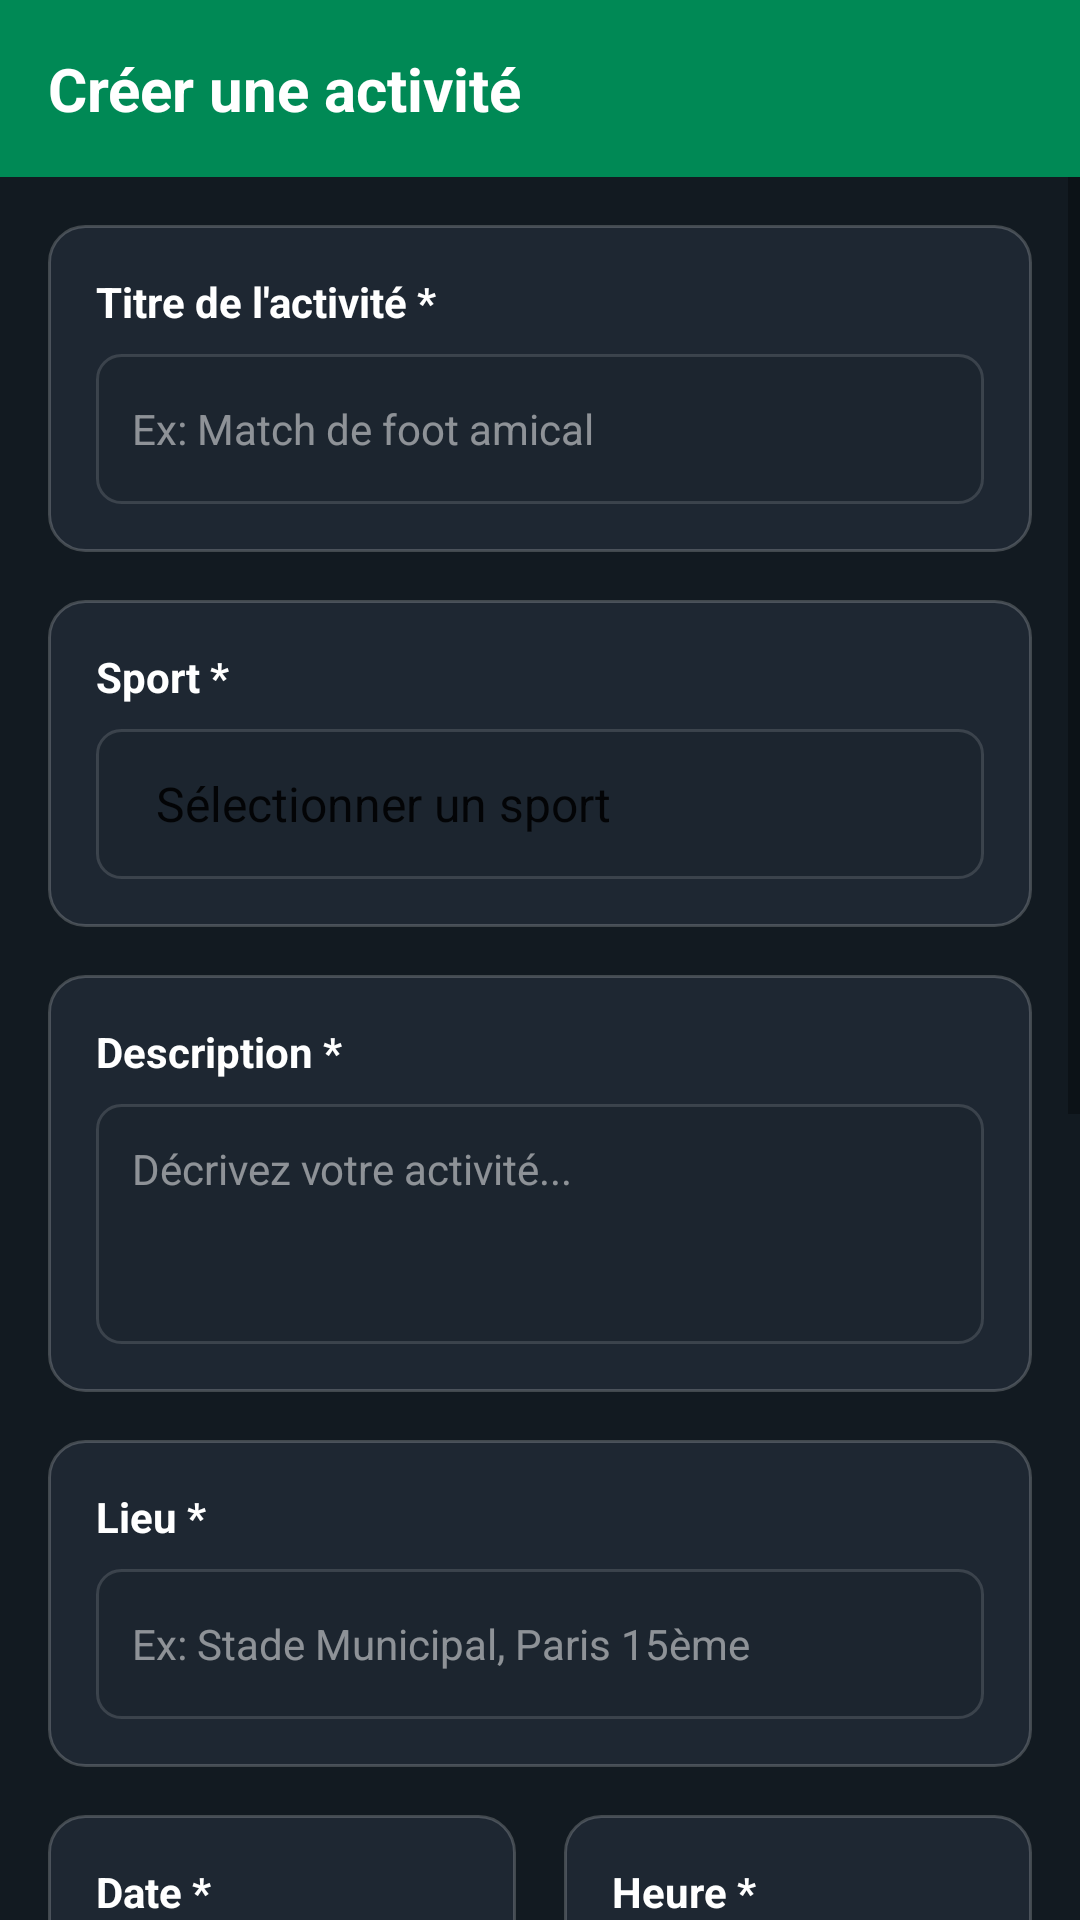

Layout XML and referenced resources for this Android screen:
<!-- AndroidManifest.xml: application theme Theme.GymAvout -->
<!-- res/layout/fragment_add.xml -->
<?xml version="1.0" encoding="utf-8"?>
<androidx.constraintlayout.widget.ConstraintLayout xmlns:android="http://schemas.android.com/apk/res/android"
    xmlns:app="http://schemas.android.com/apk/res-auto"
    xmlns:tools="http://schemas.android.com/tools"
    android:layout_width="match_parent"
    android:layout_height="match_parent"
    android:background="@color/gym_dark_bg">

    <LinearLayout
        android:id="@+id/header"
        android:layout_width="match_parent"
        android:layout_height="wrap_content"
        android:background="@color/gym_green_primary"
        android:gravity="center_vertical"
        android:orientation="horizontal"
        android:padding="16dp"
        app:layout_constraintTop_toTopOf="parent">

        <TextView
            android:layout_width="wrap_content"
            android:layout_height="wrap_content"
            android:text="Créer une activité"
            android:textColor="@color/white"
            android:textSize="20sp"
            android:textStyle="bold" />
    </LinearLayout>

    <ScrollView
        android:layout_width="match_parent"
        android:layout_height="0dp"
        app:layout_constraintBottom_toBottomOf="parent"
        app:layout_constraintTop_toBottomOf="@id/header">

        <LinearLayout
            android:layout_width="match_parent"
            android:layout_height="wrap_content"
            android:orientation="vertical"
            android:padding="16dp">

            <LinearLayout style="@style/FormContainerStyle">
                <TextView style="@style/LabelStyle" android:text="Titre de l'activité *" />
                <EditText
                    android:id="@+id/etActivityTitle"
                    style="@style/InputStyle"
                    android:hint="Ex: Match de foot amical"
                    android:inputType="textPersonName" />
            </LinearLayout>

            <LinearLayout style="@style/FormContainerStyle">
                <TextView style="@style/LabelStyle" android:text="Sport *" />
                <Spinner
                    android:id="@+id/sportSpinner"
                    style="@style/InputStyle"
                    android:entries="@array/sport_array"
                    android:spinnerMode="dropdown" />
            </LinearLayout>

            <LinearLayout style="@style/FormContainerStyle">
                <TextView style="@style/LabelStyle" android:text="Description *" />
                <EditText
                    android:id="@+id/etDescription"
                    style="@style/InputStyle"
                    android:layout_height="wrap_content"
                    android:minHeight="80dp"
                    android:gravity="top"
                    android:hint="Décrivez votre activité..."
                    android:lines="4"
                    android:paddingTop="12dp" />
            </LinearLayout>

            <LinearLayout style="@style/FormContainerStyle">
                <TextView style="@style/LabelStyle" android:text="Lieu *" />
                <EditText
                    android:id="@+id/etLocation"
                    style="@style/InputStyle"
                    android:hint="Ex: Stade Municipal, Paris 15ème" />
            </LinearLayout>

            <LinearLayout
                android:layout_width="match_parent"
                android:layout_height="wrap_content"
                android:baselineAligned="false"
                android:orientation="horizontal">

                <LinearLayout style="@style/FormContainerStyle" android:layout_width="0dp" android:layout_weight="1" android:layout_marginEnd="8dp">
                    <TextView style="@style/LabelStyle" android:text="Date *" />
                    <EditText
                        android:id="@+id/etDate"
                        style="@style/InputStyle"
                        android:hint="jj / mm / aaaa"
                        android:focusable="false"
                        android:clickable="true"
                        android:cursorVisible="false" />
                </LinearLayout>

                <LinearLayout style="@style/FormContainerStyle" android:layout_width="0dp" android:layout_weight="1" android:layout_marginStart="8dp">
                    <TextView style="@style/LabelStyle" android:text="Heure *" />
                    <EditText
                        android:id="@+id/etTime"
                        style="@style/InputStyle"
                        android:hint="-- : --"
                        android:focusable="false"
                        android:clickable="true"
                        android:cursorVisible="false" />
                </LinearLayout>
            </LinearLayout>

            <LinearLayout style="@style/FormContainerStyle">
                <TextView style="@style/LabelStyle" android:text="Nombre max participants *" />
                <EditText
                    android:id="@+id/etMaxParticipants"
                    style="@style/InputStyle"
                    android:hint="Ex: 10"
                    android:inputType="number" />
            </LinearLayout>

            <LinearLayout style="@style/FormContainerStyle">
                <TextView style="@style/LabelStyle" android:text="Niveau requis *" />
                <Spinner
                    android:id="@+id/spinnerLevels"
                    style="@style/InputStyle"
                    android:entries="@array/levels_array"
                    android:spinnerMode="dropdown" />
            </LinearLayout>

            <Button
                android:id="@+id/btnPublish"
                android:layout_width="match_parent"
                android:layout_height="55dp"
                android:layout_marginTop="24dp"
                android:layout_marginBottom="16dp"
                android:backgroundTint="@color/gym_green_primary"
                android:text="Publier l'activité"
                android:textAllCaps="false"
                android:textColor="@color/white"
                app:cornerRadius="12dp" />

            <TextView
                android:layout_width="wrap_content"
                android:layout_height="wrap_content"
                android:layout_gravity="center"
                android:layout_marginBottom="32dp"
                android:text="* Champs obligatoires"
                android:textColor="@color/text_gray"
                android:textSize="12sp" />
        </LinearLayout>
    </ScrollView>

</androidx.constraintlayout.widget.ConstraintLayout>
<!-- resources referenced by this layout -->
<resources>
  <string-array name="levels_array">
          <item>Débutant</item>
          <item>Tous niveaux</item>
          <item>Intermédiaire</item>
          <item>Confirmé</item>
          <item>Expert</item>
      </string-array>
  <string-array name="sport_array">
          <item>Sélectionner un sport</item>
          <item>Football</item>
          <item>basketball</item>
          <item>Tenis</item>
          <item>Running</item>
          <item>Natation</item>
          <item>Yoga</item>
          <item>Cyclisme</item>
          <item>Escalade</item>
          <item>Volleyball</item>
          <item>Badminton</item>
          <item>Autre</item>
      </string-array>
  <color name="gym_dark_bg">#121A21</color>
  <color name="gym_green_primary">#008955</color>
  <color name="text_gray">#94A3B8</color>
  <color name="white">#FFFFFFFF</color>
  <style name="FormContainerStyle">
          <item name="android:layout_width">match_parent</item>
          <item name="android:layout_height">wrap_content</item>
          <item name="android:background">@drawable/card_background</item>
          <item name="android:orientation">vertical</item>
          <item name="android:padding">16dp</item>
          <item name="android:layout_marginBottom">16dp</item>
      </style>
  <style name="InputStyle">
          <item name="android:layout_width">match_parent</item>
          <item name="android:layout_height">50dp</item>
          <item name="android:background">@drawable/input_field_bg</item>
          <item name="android:paddingStart">12dp</item>
          <item name="android:paddingEnd">12dp</item>
          <item name="android:textColor">@color/white</item>
          <item name="android:textColorHint">#80FFFFFF</item>
          <item name="android:textSize">14sp</item>
          <item name="android:gravity">center_vertical</item>
      </style>
  <style name="LabelStyle">
          <item name="android:layout_width">wrap_content</item>
          <item name="android:layout_height">wrap_content</item>
          <item name="android:textColor">@color/white</item>
          <item name="android:textSize">14sp</item>
          <item name="android:textStyle">bold</item>
          <item name="android:drawablePadding">8dp</item>
          <item name="android:layout_marginBottom">8dp</item>
      </style>
  <style name="Theme.GymAvout" parent="Theme.MaterialComponents.DayNight.NoActionBar">
          <item name="colorPrimary">@color/gym_green_primary</item>
          <item name="colorPrimaryVariant">@color/gym_green_primary</item>
          <item name="colorOnPrimary">@color/white</item>
          <item name="colorSecondary">@color/gym_green_accent</item>
          <item name="android:statusBarColor">@color/gym_green_primary</item>
          <item name="android:windowNoTitle">true</item>
          <item name="android:windowActionBar">false</item>
      </style>
  <!-- drawable card_background (drawable) -->
  <?xml version="1.0" encoding="utf-8"?>
  <shape xmlns:android="http://schemas.android.com/apk/res/android">
      <solid android:color="@color/gym_card_bg" /> <corners android:radius="12dp" />
      <stroke
          android:width="1dp"
          android:color="#33FFFFFF" />
  </shape>
  <!-- drawable input_field_bg (drawable) -->
  <?xml version="1.0" encoding="utf-8"?>
  <shape xmlns:android="http://schemas.android.com/apk/res/android">
      <solid android:color="#0D000000" /> <corners android:radius="8dp" />
      <stroke
          android:width="1dp"
          android:color="#22FFFFFF" />
  </shape>
  <color name="gym_green_accent">#00C853</color>
  <color name="gym_card_bg">#1E2732</color>
</resources>
